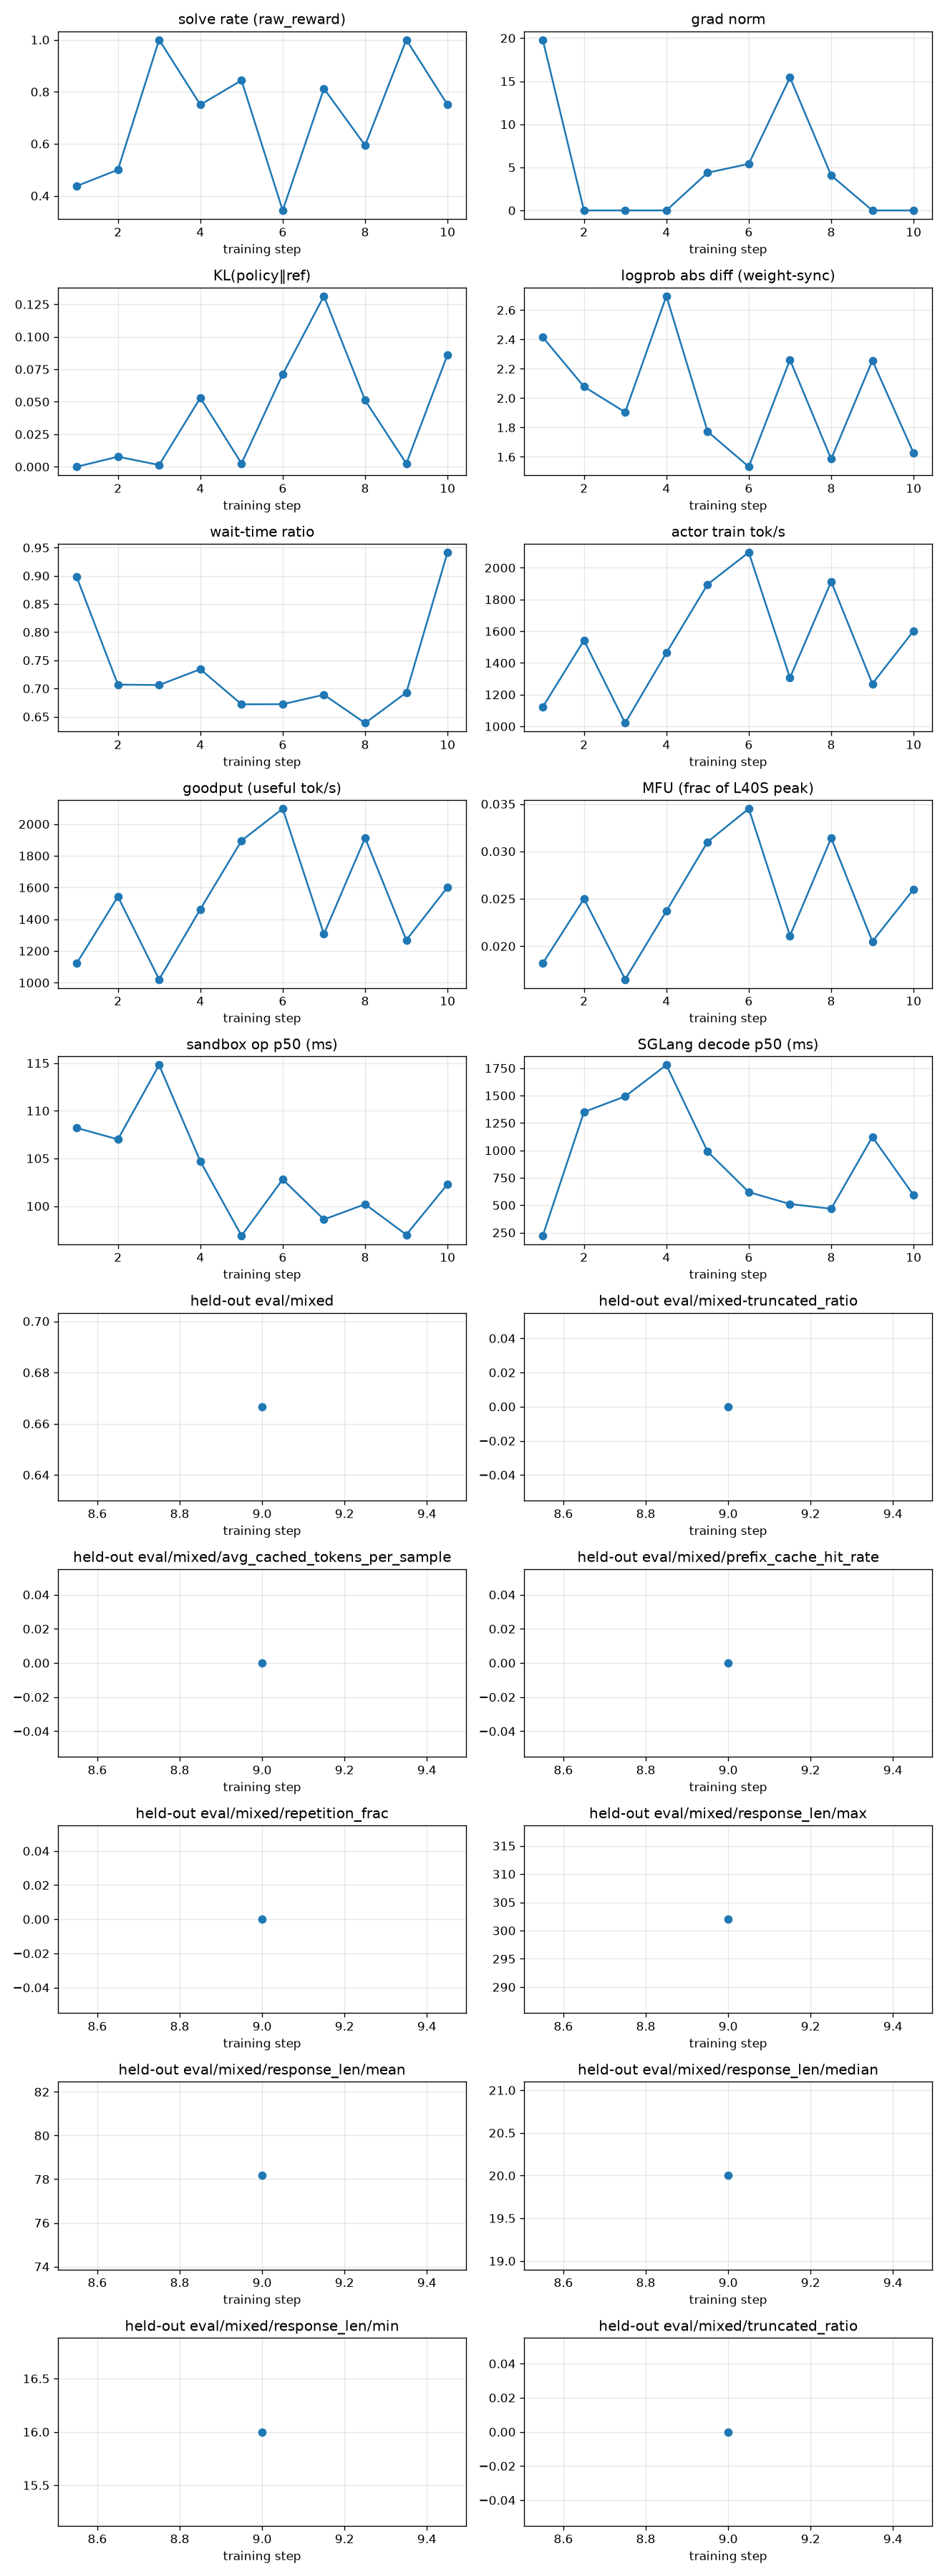

The file beside this chart, header and first rows:
rollout_id, rollout/raw_reward, train/grad_norm, train/pg_loss, train/kl_loss, train/train_rollout_logprob_abs_diff, train/global_batch_size, rollout/response_lengths, perf/step_time, perf/actor_train_tok_per_s, perf/goodput_tok_per_s, perf/actor_train_tflops, perf/mfu, perf/wait_time_ratio, perf/sandbox_count, perf/sandbox_ms_mean, perf/sandbox_ms_p50, perf/sandbox_ms_p95, perf/sglang_gen_count, perf/sglang_gen_ms_mean, perf/sglang_gen_ms_p50, perf/sglang_gen_ms_p95, perf/actor_train_time, perf/data_preprocess_time
1, 0.4375, 19.82, 7.450580596923828e-09, 0.0, 2.415, 32, 107, 78.41, 1122, 1122, 6.599, 0.0182, 0.8977, 313, 222.8, 108.2, 1017, 96, 736.8, 221.9, 2742, 5.896, 0.006191
2, 0.5, 0.0, 0.0, 0.00771, 2.079, 32, 100.5, 39.88, 1542, 1542, 9.064, 0.025, 0.7069, 180, 213.4, 107.0, 1112, 49, 2290, 1350, 8693, 4.279, 0.3423
3, 1.0, 0.0, 0.0, 0.001344, 1.904, 32, 23.34, 36.29, 1021, 1021, 5.969, 0.0165, 0.7062, 162, 208.7, 114.8, 656.8, 41, 2470, 1493, 8690, 3.623, 0.3361
4, 0.75, 0.0, 0.0, 0.053, 2.696, 32, 45.72, 39.45, 1463, 1463, 8.575, 0.0237, 0.7342, 193, 217.8, 104.7, 842.1, 44, 2666, 1779, 8301, 3.361, 0.3317
5, 0.8438, 4.377, -7.450580596923828e-09, 0.00255, 1.773, 32, 146.2, 35.42, 1895, 1895, 11.23, 0.031, 0.672, 218, 157.0, 96.9, 535.9, 59, 2014, 989.7, 7838, 4.321, 0.336
6, 0.3438, 5.403, -3.725290298461914e-09, 0.07119, 1.533, 32, 315.7, 44.11, 2097, 2097, 12.47, 0.0345, 0.6722, 268, 181.3, 102.8, 578.2, 75, 1544, 619.5, 8216, 6.515, 0.4009
7, 0.8125, 15.44, 7.450580596923828e-09, 0.1313, 2.262, 32, 49.59, 34.25, 1306, 1306, 7.653, 0.0211, 0.6889, 194, 198.4, 98.6, 740.2, 51, 1910, 510.6, 8577, 3.548, 0.3348
8, 0.5938, 4.061, -3.725290298461914e-09, 0.05108, 1.586, 32, 285.6, 39.33, 1913, 1913, 11.38, 0.0314, 0.6387, 225, 167.4, 100.2, 541.5, 61, 1846, 467.4, 8073, 6.522, 0.6473
9, 1.0, 0.0, 0.0, 0.002461, 2.257, 32, 18.47, 32.99, 1269, 1269, 7.42, 0.0205, 0.6927, 128, 219.5, 97.0, 971.8, 25, 3194, 1123, 8607, 3.083, 0.3338
10, 0.75, 0.0, 0.0, 0.08616, 1.626, 32, 92.19, 82.67, 1602, 1602, 9.424, 0.026, 0.9416, 468, 200.5, 102.3, 898.1, 112, 1301, 591.3, 6126, 3.809, 0.006168
